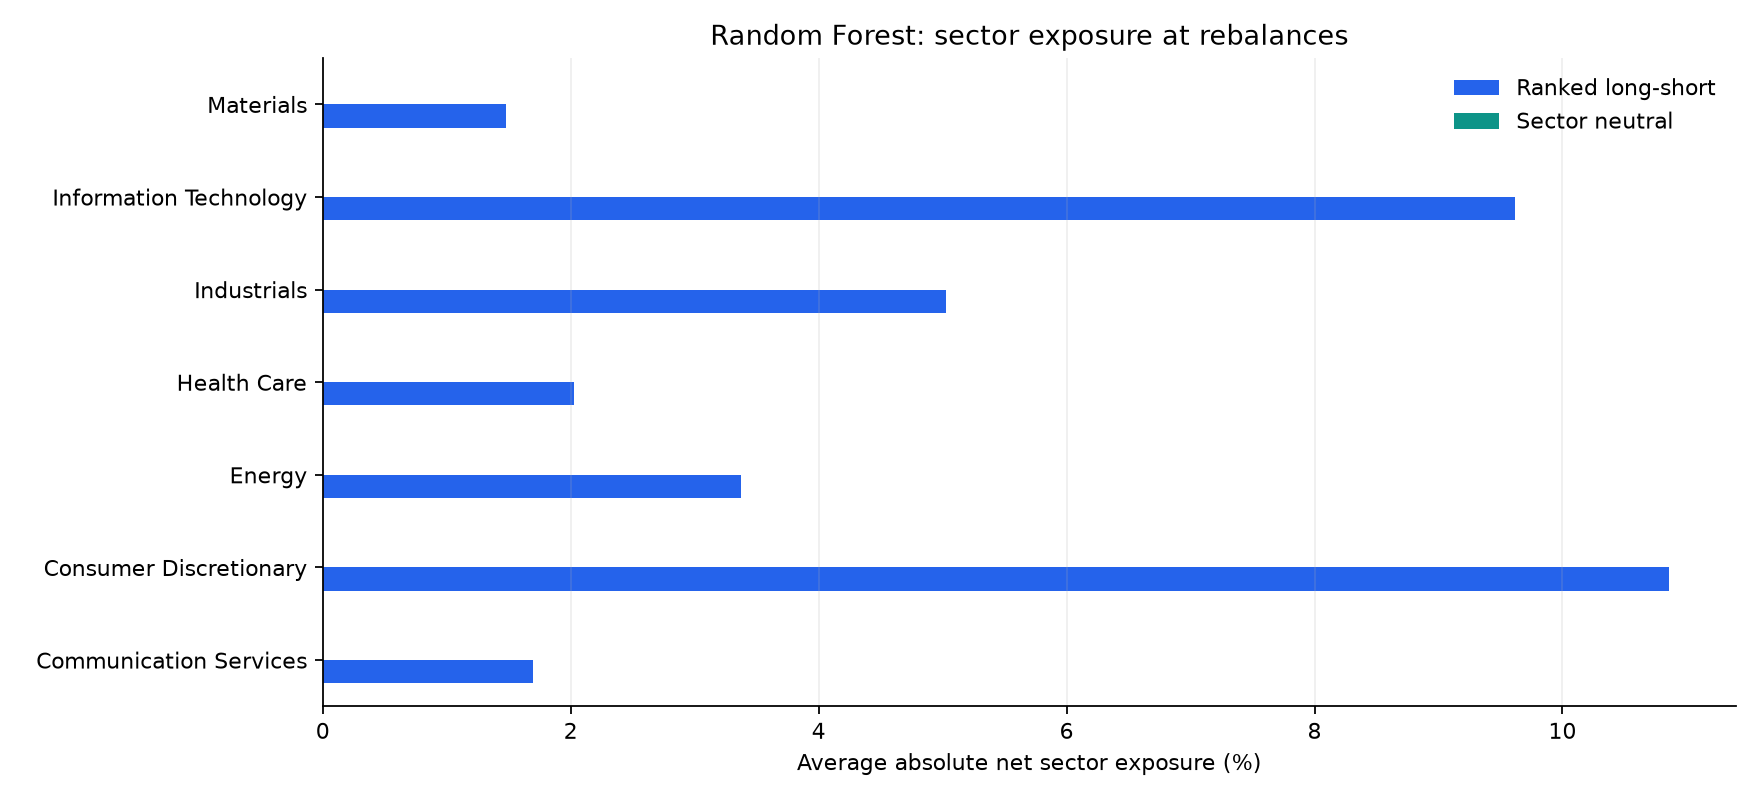

Values plotted in this chart, from the file beside it:
strategy, signal, sector, net_weight
Four-week equal factors, 2024-12-31, Communication Services, 0.0
Four-week equal factors, 2024-12-31, Consumer Discretionary, 0.4667
Four-week equal factors, 2024-12-31, Energy, 0.1333
Four-week equal factors, 2024-12-31, Health Care, 0.0
Four-week equal factors, 2024-12-31, Industrials, 0.1333
Four-week equal factors, 2024-12-31, Information Technology, 0.2667
Four-week equal factors, 2024-12-31, Materials, 0.0
Four-week equal factors, 2025-01-28, Communication Services, 0.0
Four-week equal factors, 2025-01-28, Consumer Discretionary, 0.4
Four-week equal factors, 2025-01-28, Energy, 0.2
Four-week equal factors, 2025-01-28, Health Care, 0.0
Four-week equal factors, 2025-01-28, Industrials, 0.06667
Four-week equal factors, 2025-01-28, Information Technology, 0.3333
Four-week equal factors, 2025-01-28, Materials, 0.0
Four-week equal factors, 2025-02-25, Communication Services, 0.0
Four-week equal factors, 2025-02-25, Consumer Discretionary, 0.4
Four-week equal factors, 2025-02-25, Energy, 0.1333
Four-week equal factors, 2025-02-25, Health Care, 0.0
Four-week equal factors, 2025-02-25, Industrials, 0.06667
Four-week equal factors, 2025-02-25, Information Technology, 0.4
Four-week equal factors, 2025-02-25, Materials, 0.0
Four-week equal factors, 2025-03-25, Communication Services, 0.06667
Four-week equal factors, 2025-03-25, Consumer Discretionary, 0.2667
Four-week equal factors, 2025-03-25, Energy, 0.1333
Four-week equal factors, 2025-03-25, Health Care, 0.0
Four-week equal factors, 2025-03-25, Industrials, 0.06667
Four-week equal factors, 2025-03-25, Information Technology, 0.4667
Four-week equal factors, 2025-03-25, Materials, 0.0
Four-week equal factors, 2025-04-22, Communication Services, 0.0
Four-week equal factors, 2025-04-22, Consumer Discretionary, 0.4
Four-week equal factors, 2025-04-22, Energy, 0.06667
Four-week equal factors, 2025-04-22, Health Care, 0.0
Four-week equal factors, 2025-04-22, Industrials, 0.06667
Four-week equal factors, 2025-04-22, Information Technology, 0.4667
Four-week equal factors, 2025-04-22, Materials, 0.0
Four-week equal factors, 2025-05-20, Communication Services, 0.06667
Four-week equal factors, 2025-05-20, Consumer Discretionary, 0.2667
Four-week equal factors, 2025-05-20, Energy, 0.1333
Four-week equal factors, 2025-05-20, Health Care, 0.06667
Four-week equal factors, 2025-05-20, Industrials, 0.06667
Four-week equal factors, 2025-05-20, Information Technology, 0.4
Four-week equal factors, 2025-05-20, Materials, 0.0
Four-week equal factors, 2025-06-17, Communication Services, 0.06667
Four-week equal factors, 2025-06-17, Consumer Discretionary, 0.4
Four-week equal factors, 2025-06-17, Energy, 0.06667
Four-week equal factors, 2025-06-17, Health Care, 0.06667
Four-week equal factors, 2025-06-17, Industrials, 0.06667
Four-week equal factors, 2025-06-17, Information Technology, 0.3333
Four-week equal factors, 2025-06-17, Materials, 0.0
Four-week equal factors, 2025-07-15, Communication Services, 0.0
Four-week equal factors, 2025-07-15, Consumer Discretionary, 0.4
Four-week equal factors, 2025-07-15, Energy, 0.06667
Four-week equal factors, 2025-07-15, Health Care, 0.1333
Four-week equal factors, 2025-07-15, Industrials, 0.1333
Four-week equal factors, 2025-07-15, Information Technology, 0.2667
Four-week equal factors, 2025-07-15, Materials, 0.0
Four-week equal factors, 2025-08-12, Communication Services, 0.0
Four-week equal factors, 2025-08-12, Consumer Discretionary, 0.4
Four-week equal factors, 2025-08-12, Energy, 0.06667
Four-week equal factors, 2025-08-12, Health Care, 0.1333
... 8,480 more rows
